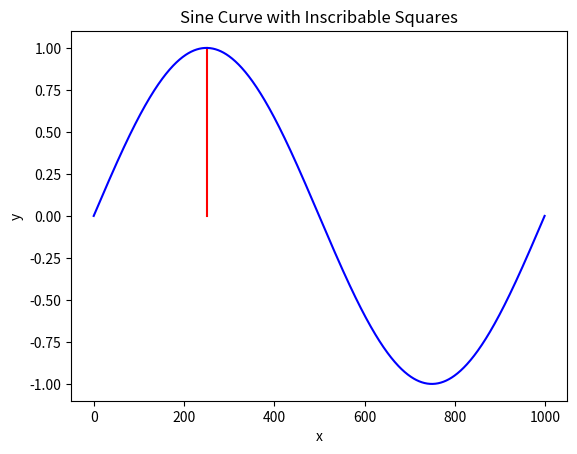

This figure's Python source:
import numpy as np
import matplotlib.pyplot as plt


def get_sine_samples(n):
    t = np.linspace(0, 2 * np.pi, n)
    return np.sin(t)


def draw_inscribable_square(height, width):
    x1, y1 = 0, 0
    x2, y2 = width, 0
    print(x2)
    x3, y3 = width, height
    x4, y4 = 0, height

    plt.plot([x2, x3], [y2, y3], 'r-')


def find_segments(samples):
    local_maxima = [i for i in range(1, len(samples) - 1) if samples[i - 1] < samples[i] > samples[i + 1]]
    segments = []
    start = 0
    for local_max in local_maxima:
        end = local_max
        segment = samples[start:end + 1]
        segments.append(segment)
        start = end
    segment = samples[start:]
    segments.append(segment)
    return segments


def main():
    n = 1000
    samples = get_sine_samples(n)
    segments = find_segments(samples)

    height = max(segments[0])
    width = len(segments[0])
    draw_inscribable_square(height, width)

    plt.plot(range(n), samples, 'b-')
    plt.xlabel('x')
    plt.ylabel('y')
    plt.title('Sine Curve with Inscribable Squares')
    plt.show()


if __name__ == "__main__":
    main()
